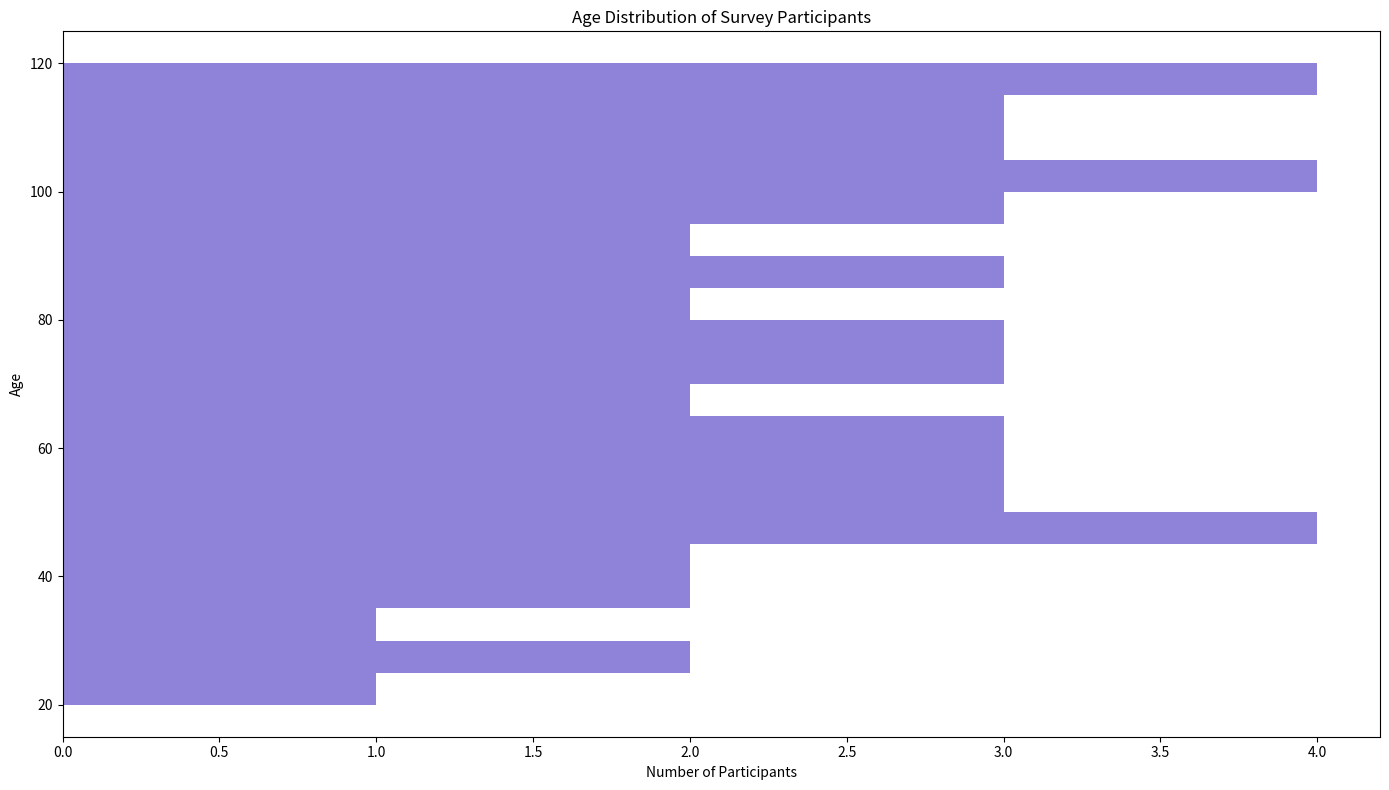

The matplotlib source for this figure:

import matplotlib.pyplot as plt

# This is the data for the ages of participants
ages = [
    23, 26, 29, 34, 36, 38, 41, 43, 45, 47, 48, 49, 50, 51, 52, 55, 57, 59, 60, 61, 62,
    65, 68, 70, 72, 74, 75, 76, 78, 80, 82, 85, 87, 89, 91, 93, 95, 97, 99, 100, 101,
    102, 103, 105, 107, 109, 110, 111, 113, 115, 117, 119, 120, 121
]

# Set the size of the figure
plt.figure(figsize=(14, 8))

# Plot the histogram with horizontal orientation, specified bin width, and custom color
plt.hist(ages, bins=range(20, 125, 5), alpha=0.75, orientation='horizontal', color='#6A5ACD')

# Set chart title and labels
plt.title('Age Distribution of Survey Participants')
plt.xlabel('Number of Participants')
plt.ylabel('Age')

# Tweak spacing to prevent clipping of ylabel
plt.tight_layout()

# Show the plot
plt.show()
